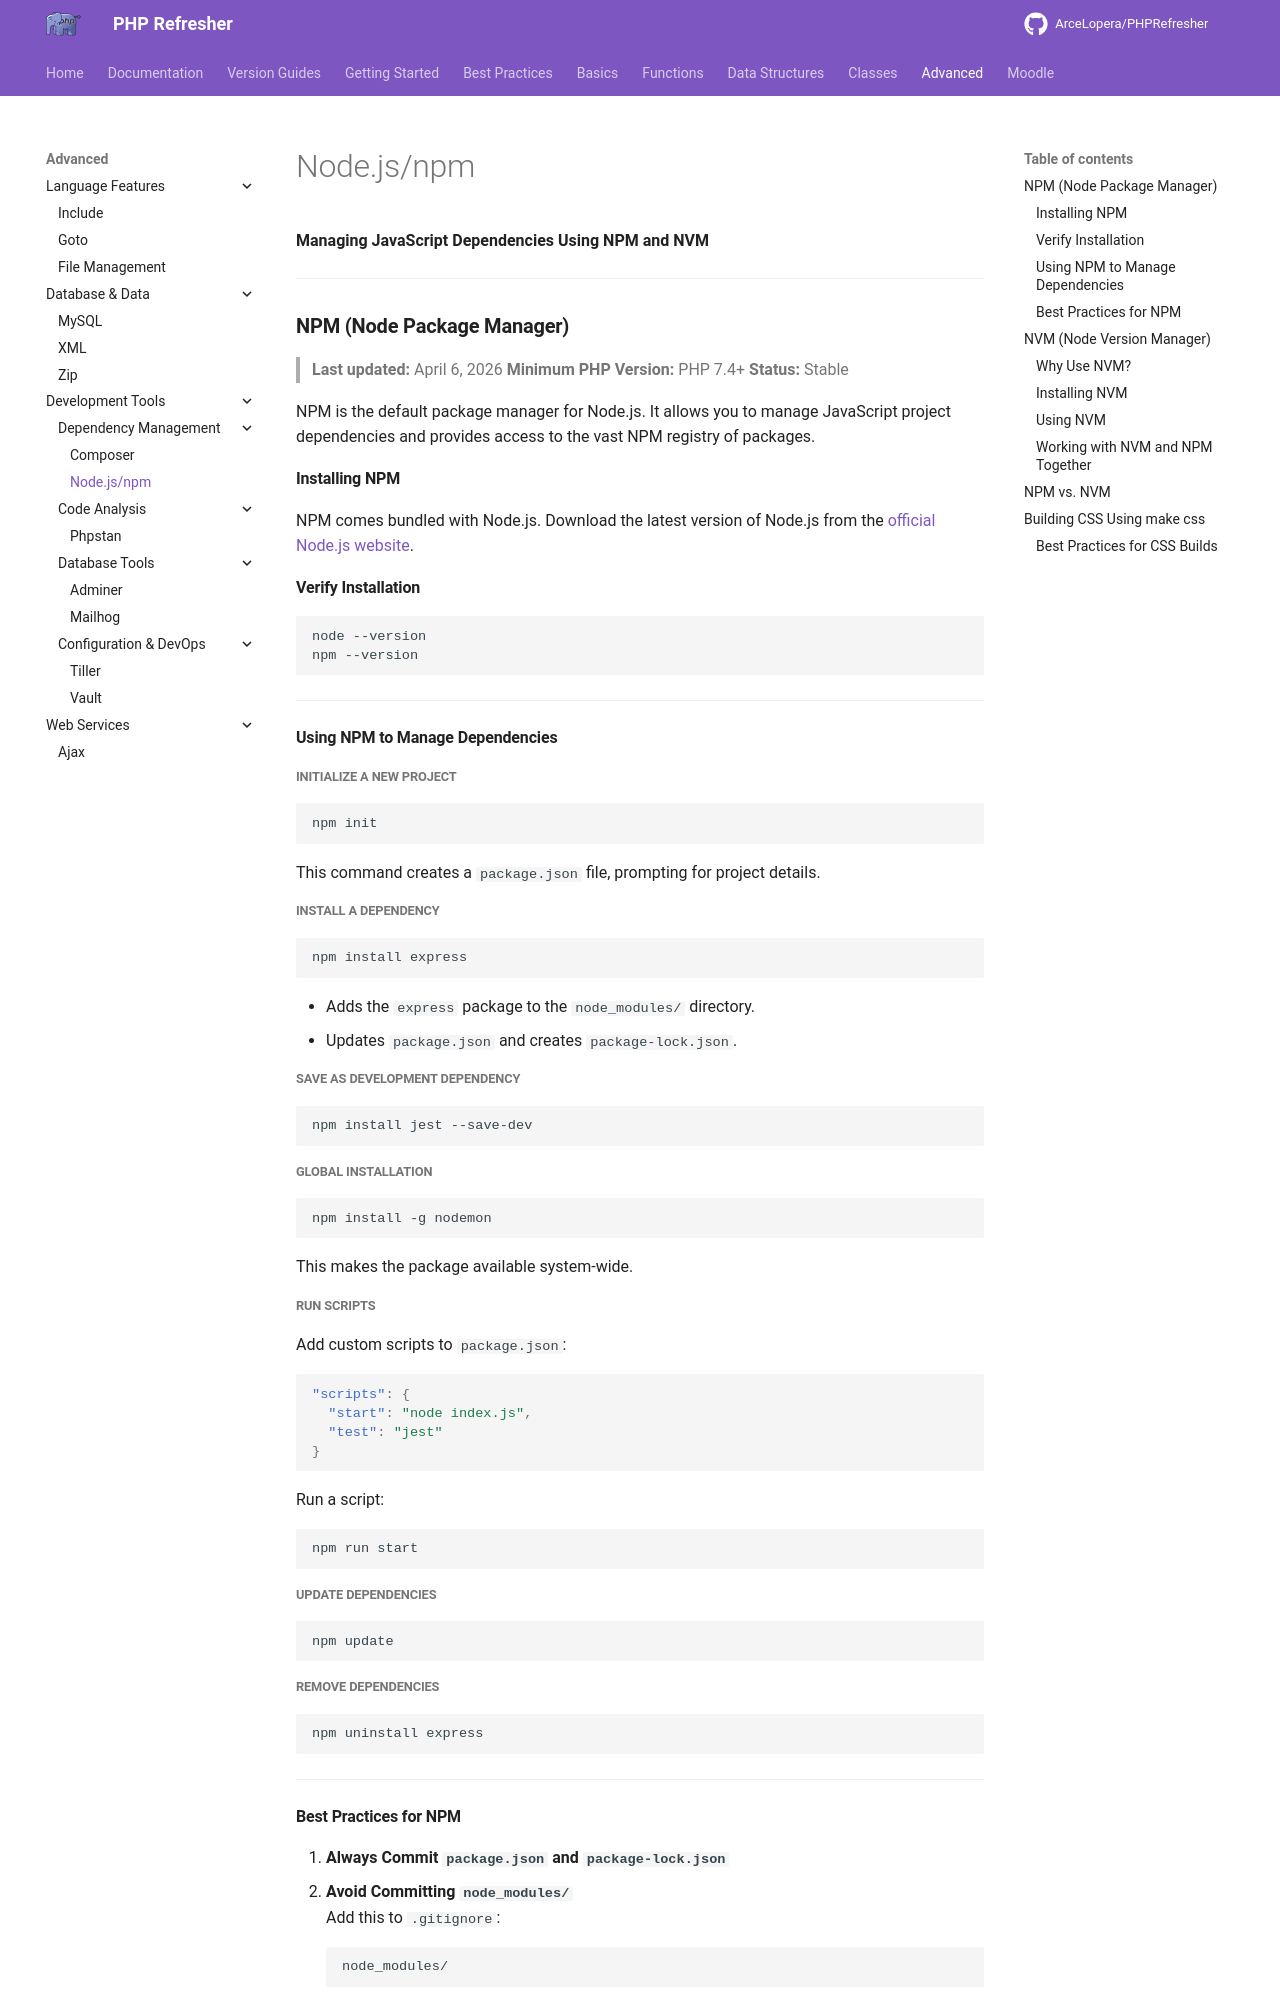

repository: ArceLopera/PHPRefresher · page: Adv/phpnpm/index.html · generator: mkdocs

**Managing JavaScript Dependencies Using NPM and NVM**

---

### **NPM (Node Package Manager)**
> **Last updated:** April 6, 2026
> **Minimum PHP Version:** PHP 7.4+
> **Status:** Stable


NPM is the default package manager for Node.js. It allows you to manage JavaScript project dependencies and provides access to the vast NPM registry of packages.

#### **Installing NPM**

NPM comes bundled with Node.js. Download the latest version of Node.js from the [official Node.js website](https://nodejs.org/).

#### **Verify Installation**
```bash
node --version
npm --version
```

---

#### **Using NPM to Manage Dependencies**

##### **Initialize a New Project**
```bash
npm init
```
This command creates a `package.json` file, prompting for project details.

##### **Install a Dependency**
```bash
npm install express
```

- Adds the `express` package to the `node_modules/` directory.
- Updates `package.json` and creates `package-lock.json`.

##### **Save as Development Dependency**
```bash
npm install jest --save-dev
```

##### **Global Installation**
```bash
npm install -g nodemon
```
This makes the package available system-wide.

##### **Run Scripts**
Add custom scripts to `package.json`:
```json
"scripts": {
  "start": "node index.js",
  "test": "jest"
}
```
Run a script:
```bash
npm run start
```

##### **Update Dependencies**
```bash
npm update
```

##### **Remove Dependencies**
```bash
npm uninstall express
```

---

#### **Best Practices for NPM**

1. **Always Commit `package.json` and `package-lock.json`**
2. **Avoid Committing `node_modules/`**  
   Add this to `.gitignore`:
   ```
   node_modules/
   ```
3. **Use Semantic Versioning (`^`, `~`)** to Control Dependency Versions.
4. **Keep Dependencies Updated Regularly.**

---
